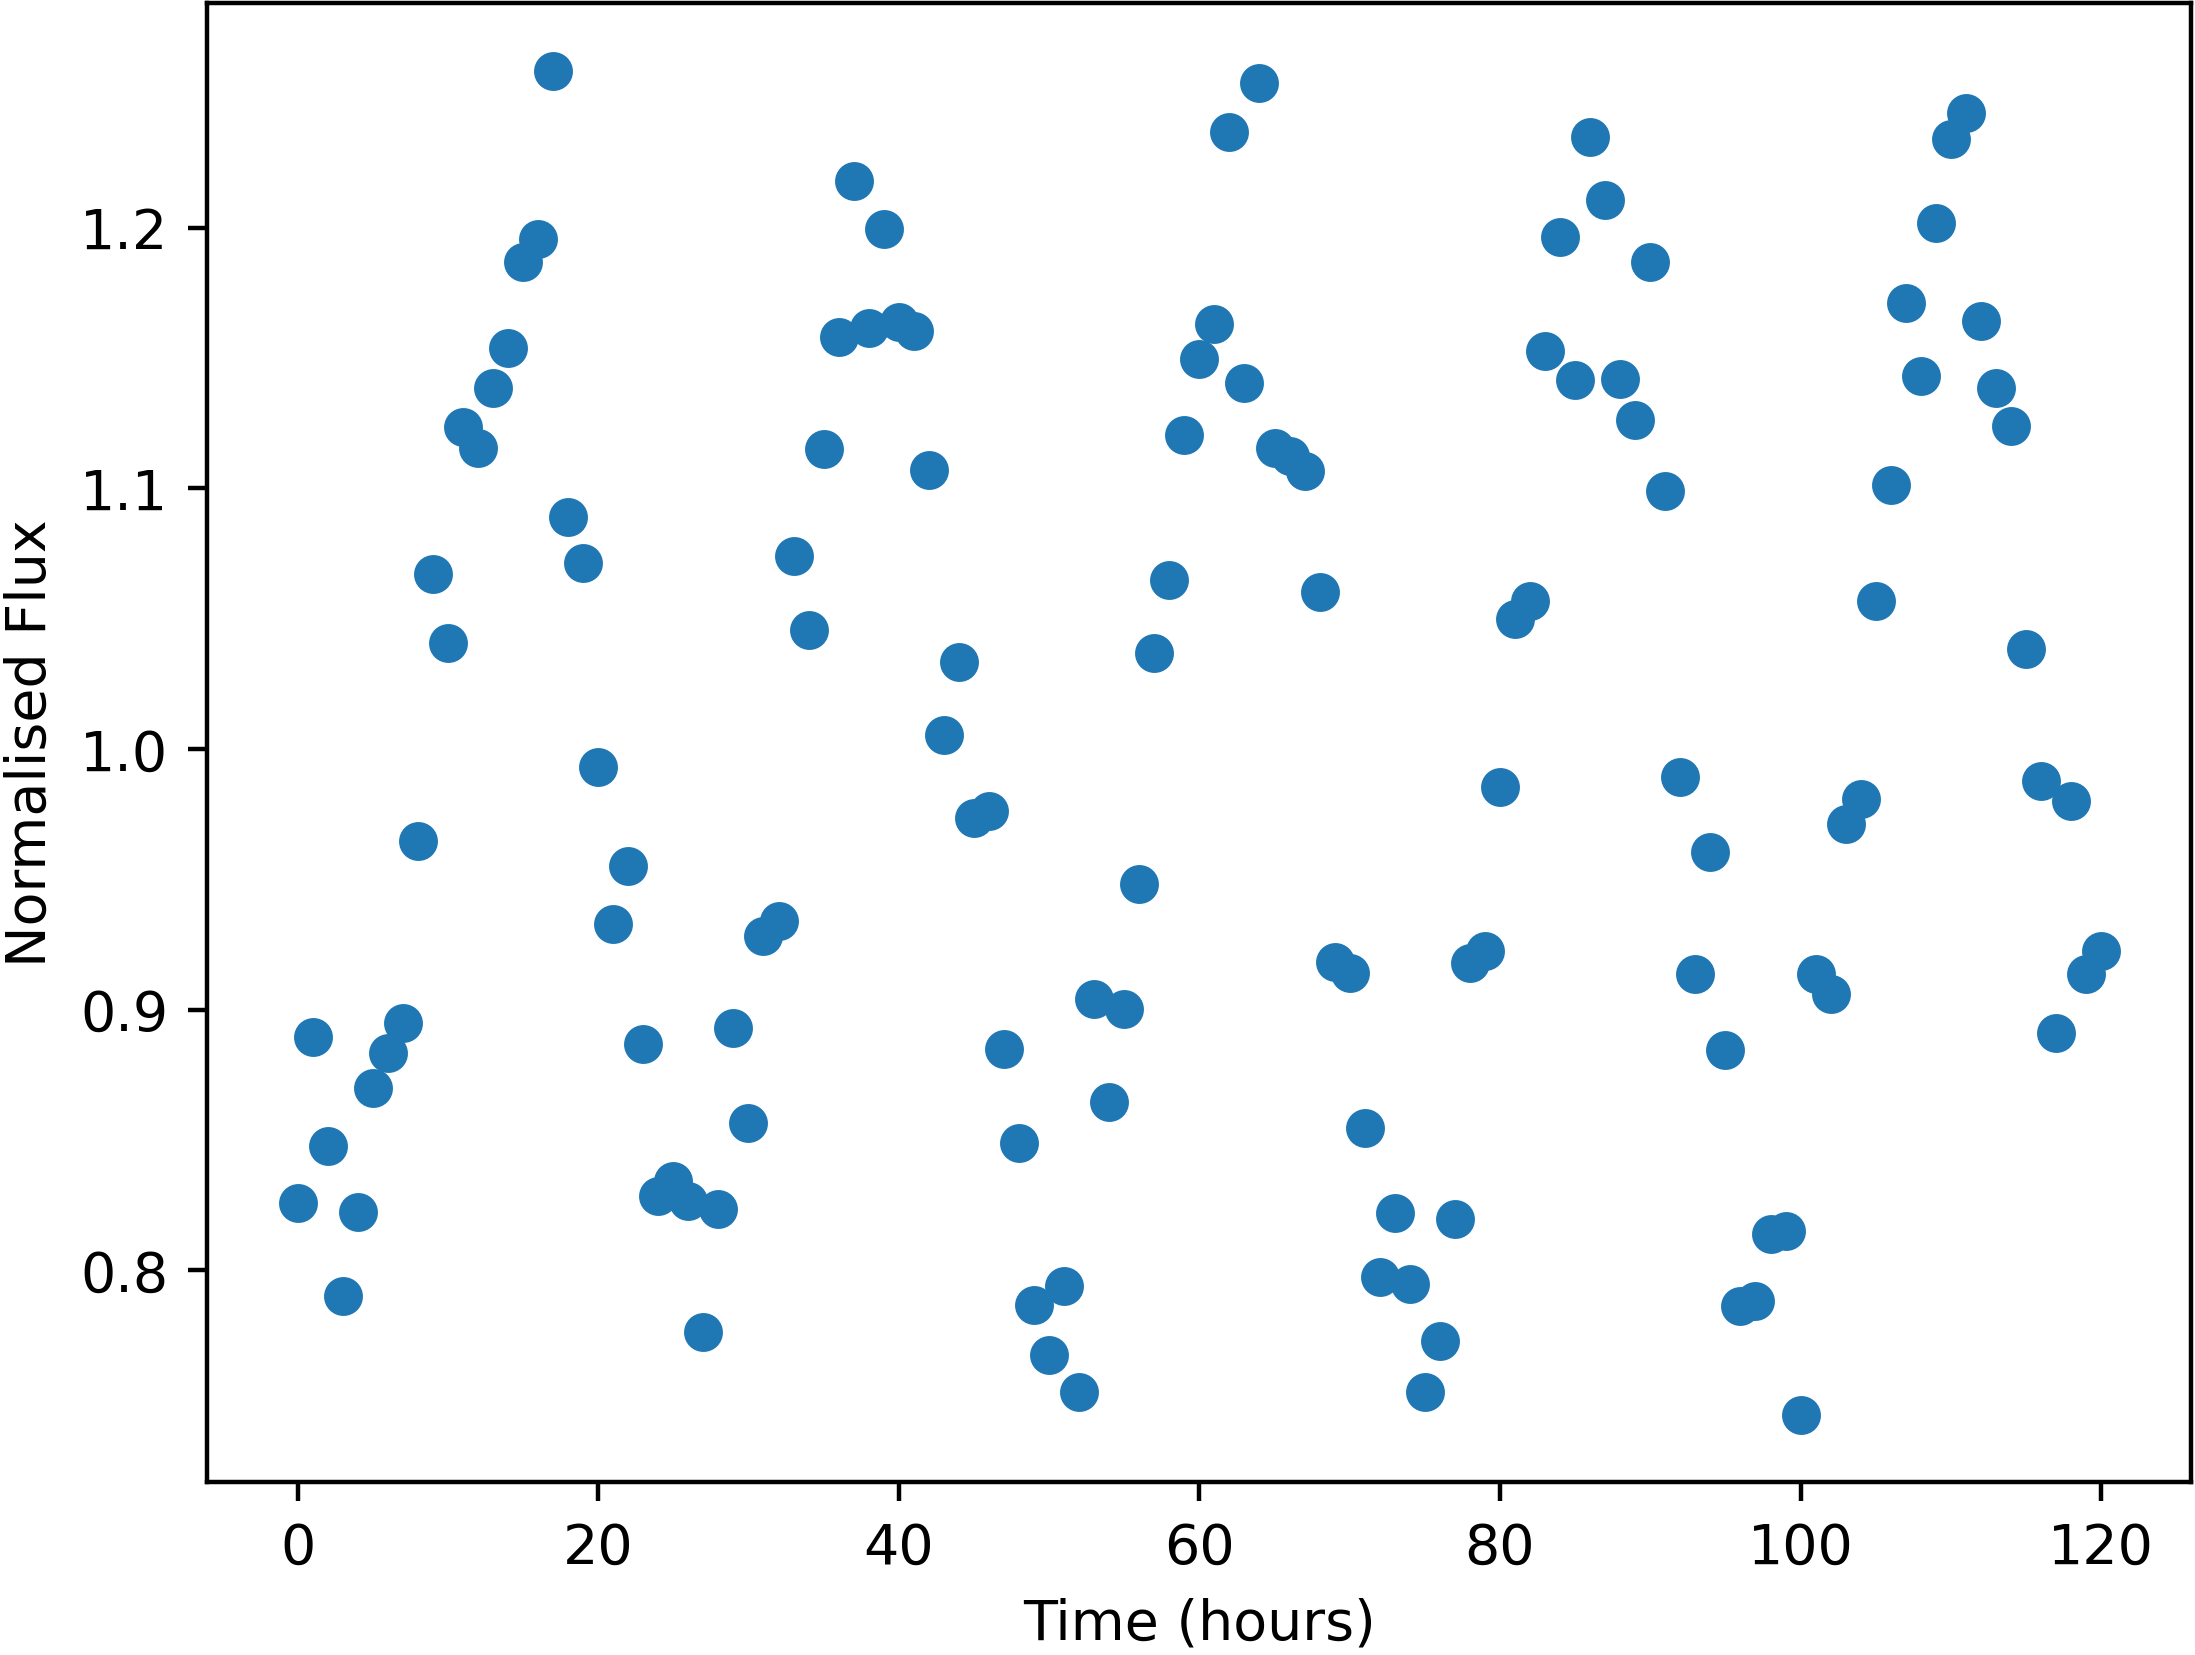

Data behind this chart, as committed beside it:
Time, NormalisedFlux
0.0, 0.8258
1.0, 0.8893
2.0, 0.8474
3.0, 0.7899
4.0, 0.8225
5.0, 0.8701
6.0, 0.8833
7.0, 0.895
8.0, 0.9646
9.0, 1.067
10.0, 1.041
11.0, 1.123
12.0, 1.115
13.0, 1.139
14.0, 1.154
15.0, 1.187
16.0, 1.196
17.0, 1.26
18.0, 1.089
19.0, 1.071
20.0, 0.993
21.0, 0.9328
22.0, 0.955
23.0, 0.8868
24.0, 0.8285
25.0, 0.8341
26.0, 0.8264
27.0, 0.7762
28.0, 0.8236
29.0, 0.8928
30.0, 0.8565
31.0, 0.9281
32.0, 0.9341
33.0, 1.074
34.0, 1.046
35.0, 1.115
36.0, 1.158
37.0, 1.218
38.0, 1.162
39.0, 1.199
40.0, 1.164
41.0, 1.16
42.0, 1.107
43.0, 1.005
44.0, 1.033
45.0, 0.9736
46.0, 0.9761
47.0, 0.885
48.0, 0.8488
49.0, 0.7867
50.0, 0.7673
51.0, 0.7938
52.0, 0.7534
53.0, 0.9042
54.0, 0.8645
55.0, 0.9001
56.0, 0.948
57.0, 1.037
58.0, 1.065
59.0, 1.12
... 61 more rows
